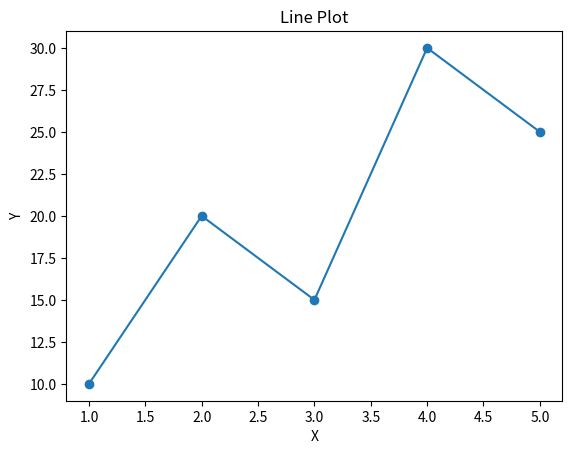
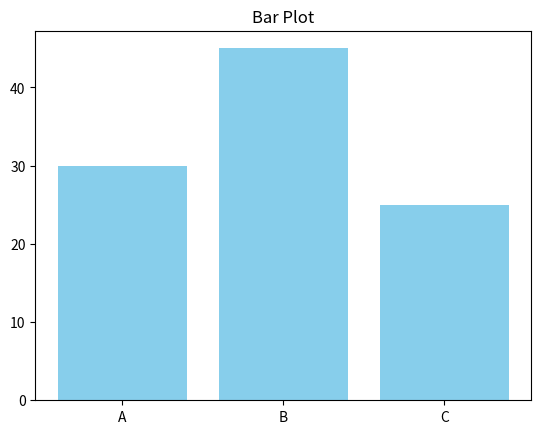
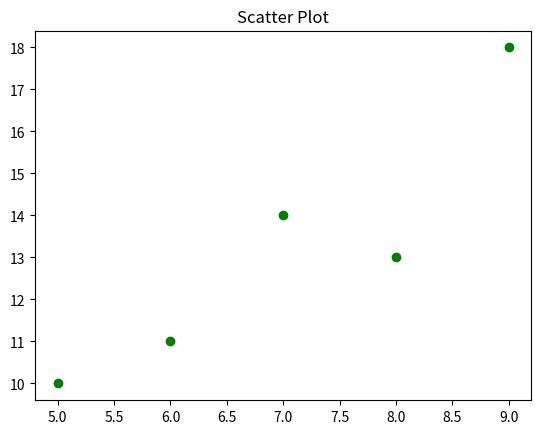
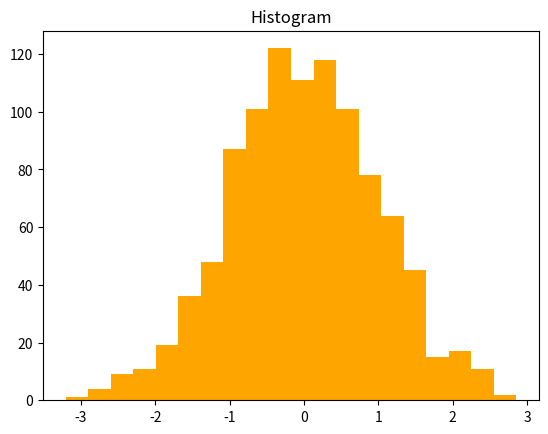
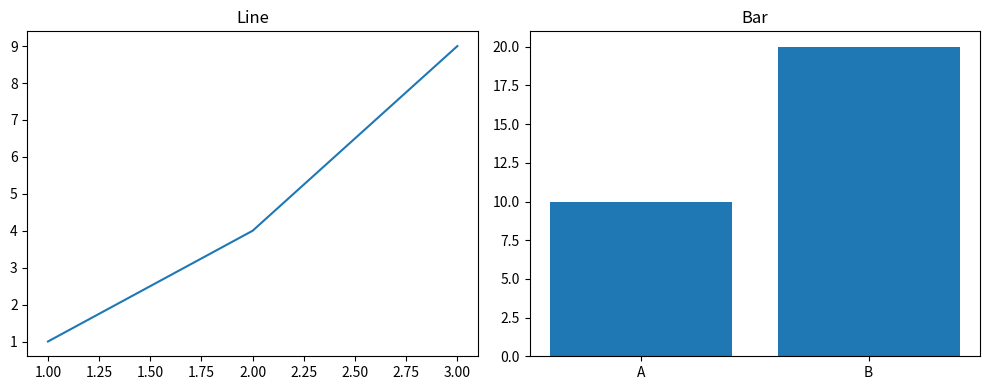

These figures' Python source, in order:
import matplotlib.pyplot as plt

x = [1, 2, 3, 4, 5]
y = [10, 20, 15, 30, 25]
plt.plot(x, y, marker='o')  # marker='o' draws a dot at each actual (x, y) data point
plt.title('Line Plot')
plt.xlabel('X')
plt.ylabel('Y')
plt.show()

categories = ['A', 'B', 'C']
values = [30, 45, 25]
plt.bar(categories, values, color='skyblue')  # one bar per category, height = value
plt.title('Bar Plot')
plt.show()

x = [5, 7, 8, 6, 9]
y = [10, 14, 13, 11, 18]
plt.scatter(x, y, color='green')  # one dot per (x, y) pair, no connecting line
plt.title('Scatter Plot')
plt.show()

import numpy as np
data = np.random.randn(1000)  # 1000 values drawn from a standard normal distribution
plt.hist(data, bins=20, color='orange')  # bins=20 splits the range into 20 buckets to count values in
plt.title('Histogram')
plt.show()

# Create a figure with 1 row, 2 columns of subplots (axes[0] = left chart, axes[1] = right chart)
fig, axes = plt.subplots(1, 2, figsize=(10, 4))
axes[0].plot([1, 2, 3], [1, 4, 9])
axes[0].set_title('Line')
axes[1].bar(['A', 'B'], [10, 20])
axes[1].set_title('Bar')
plt.tight_layout()  # auto-adjust spacing so titles/labels don't overlap
plt.show()
